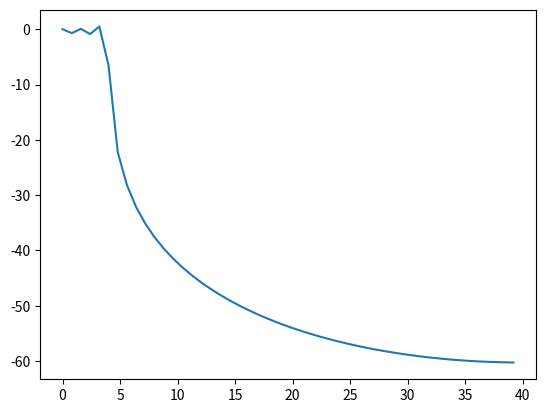

This chart was generated by the following Python code:

# design a low pass filter that removes frequencies above 4 Hz

    
# void lpf_coefs(int16_t n, int16_t f, int16_t fs, int16_t *coefs)
# {
#     int16_t i;
#     float sum = 0;
#     for (i = 0; i < n; i++) {
#         if (i - n / 2 == 0) {
#             coefs[i] = 2 * f / fs;
#         } else {
#             coefs[i] = sin(2 * PI * f * (i - n / 2) / fs) / (PI * (i - n / 2));
#         }
#         sum += coefs[i];
#     }
#     for (i = 0; i < n; i++) {
#         coefs[i] = coefs[i] / sum;
#     }
# }

# in python:
from math import sin, pi

def lpf_coefs(n, f, fs):
    coefs = []
    sum = 0
    for i in range(n):
        if i - n / 2 == 0:
            coefs.append(2 * f / fs)
        else:
            coefs.append(sin(2 * pi * f * (i - n / 2) / fs) / (pi * (i - n / 2)))
        sum += coefs[i]
    
    for i in range(n):
        coefs[i] = coefs[i] / sum
        
    return coefs

lpf_coefs(100, 4, 800)

# fourier transform of the filter

import numpy as np
import matplotlib.pyplot as plt

n = 100
f = 4
fs = 80

coefs = lpf_coefs(n, f, fs)

x = np.arange(0, n)
y = np.fft.fft(coefs)
psd = np.abs(y) ** 2
psd_db = 10 * np.log10(psd)

freqs = np.fft.fftfreq(n, 1/fs)
# remove negative frequencies
psd_db = psd_db[:n//2]
freqs = freqs[:n//2]


plt.plot(freqs, psd_db)
plt.show()
